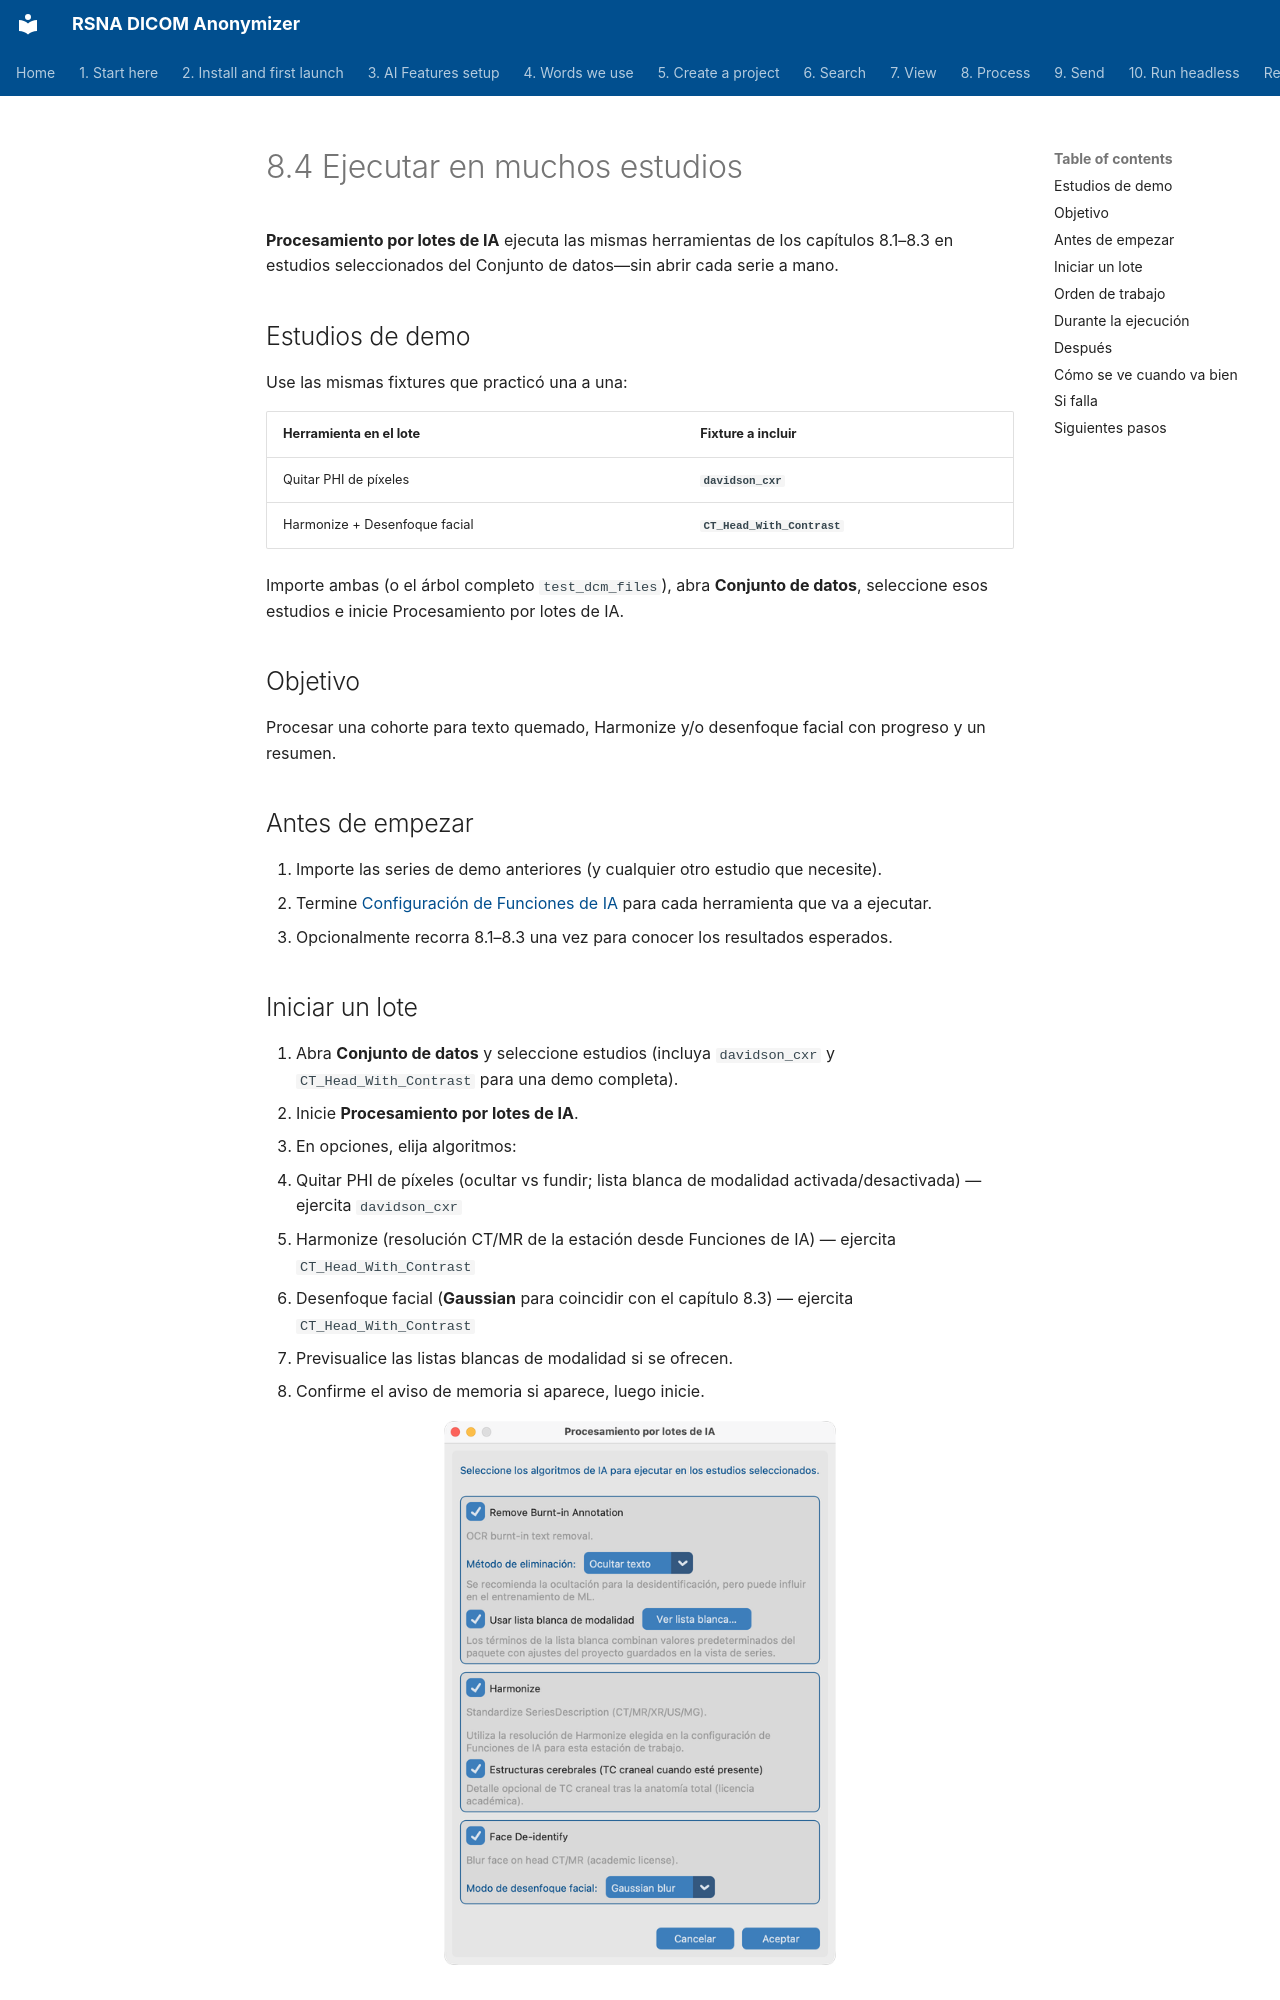

repository: RSNA/anonymizer · page: es/08-process/05-run-on-many-studies/index.html · generator: mkdocs

# 8.4 Ejecutar en muchos estudios

**Procesamiento por lotes de IA** ejecuta las mismas herramientas de los capítulos 8.1–8.3 en estudios seleccionados del Conjunto de datos—sin abrir cada serie a mano.

## Estudios de demo

Use las mismas fixtures que practicó una a una:

| Herramienta en el lote | Fixture a incluir |
| --- | --- |
| Quitar PHI de píxeles | **`davidson_cxr`** |
| Harmonize + Desenfoque facial | **`CT_Head_With_Contrast`** |

Importe ambas (o el árbol completo `test_dcm_files`), abra **Conjunto de datos**, seleccione esos estudios e inicie Procesamiento por lotes de IA.

## Objetivo

Procesar una cohorte para texto quemado, Harmonize y/o desenfoque facial con progreso y un resumen.

## Antes de empezar

1. Importe las series de demo anteriores (y cualquier otro estudio que necesite).
2. Termine [Configuración de Funciones de IA](../../03-ai-features-setup/) para cada herramienta que va a ejecutar.
3. Opcionalmente recorra 8.1–8.3 una vez para conocer los resultados esperados.

## Iniciar un lote

1. Abra **Conjunto de datos** y seleccione estudios (incluya `davidson_cxr` y `CT_Head_With_Contrast` para una demo completa).
2. Inicie **Procesamiento por lotes de IA**.
3. En opciones, elija algoritmos:
   - Quitar PHI de píxeles (ocultar vs fundir; lista blanca de modalidad activada/desactivada) — ejercita `davidson_cxr`
   - Harmonize (resolución CT/MR de la estación desde Funciones de IA) — ejercita `CT_Head_With_Contrast`
   - Desenfoque facial (**Gaussian** para coincidir con el capítulo 8.3) — ejercita `CT_Head_With_Contrast`
4. Previsualice las listas blancas de modalidad si se ofrecen.
5. Confirme el aviso de memoria si aparece, luego inicie.

![Opciones de lote de IA](shots/macos/AiBatchOptions.png)
